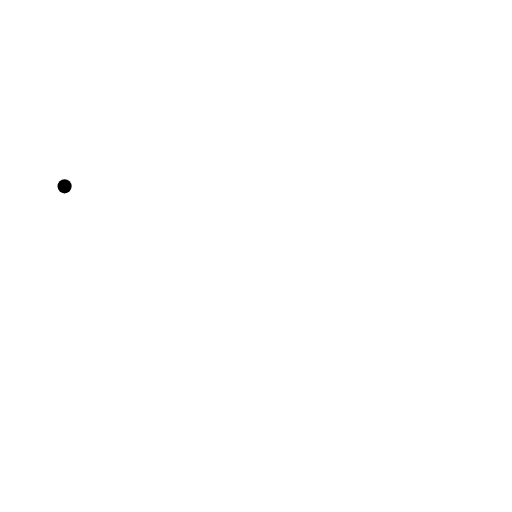
t = 0.00 s
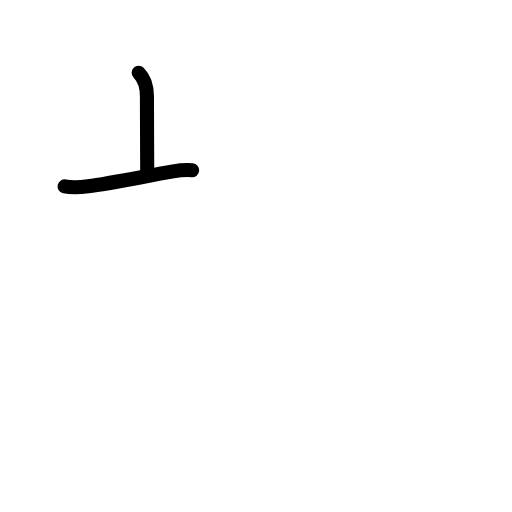
t = 1.42 s
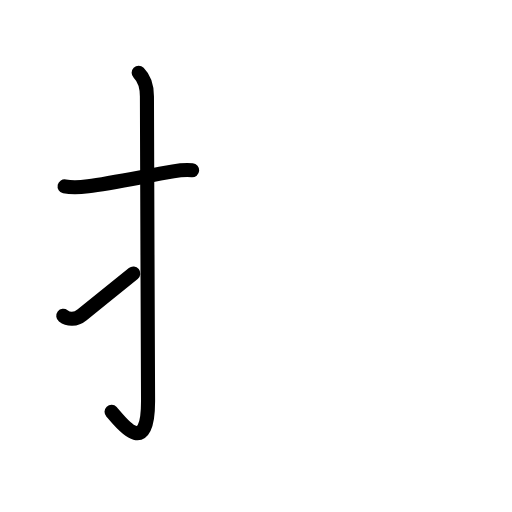
t = 2.75 s
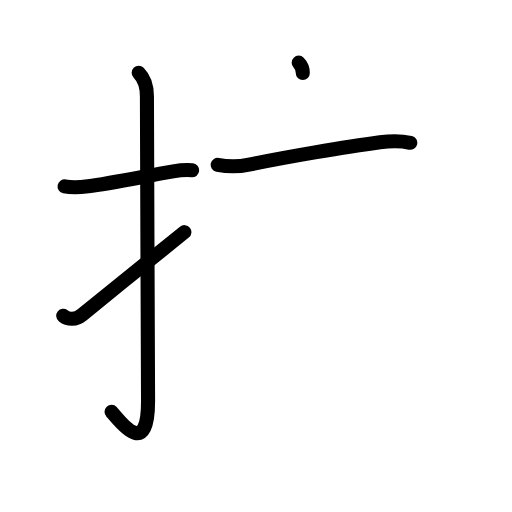
t = 4.25 s
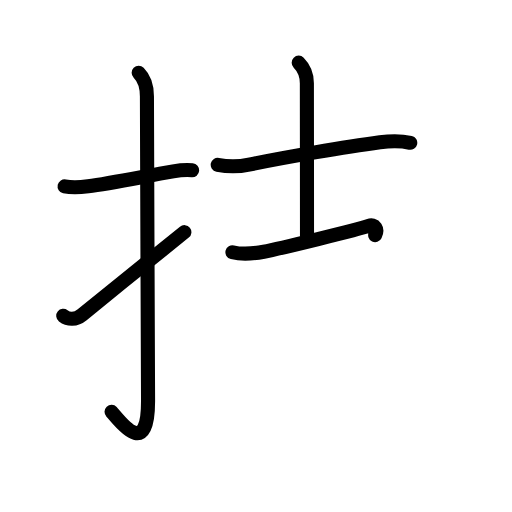
t = 5.63 s
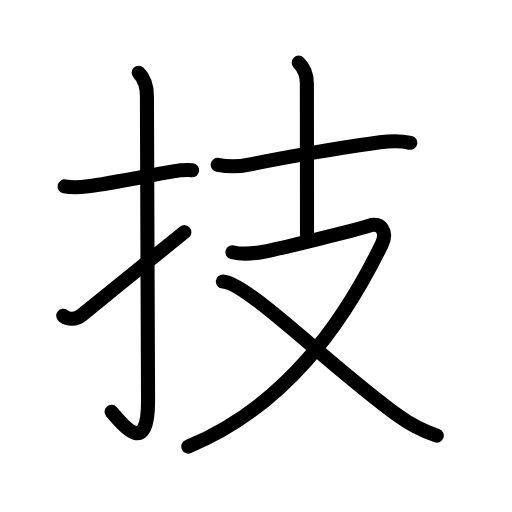
t = 7.00 s

The animated SVG that drew these frames (rendered in a browser with its animation timeline set to each time). Animation: 25 SMIL elements (animate=25); one cycle of 7.00 s.

<?xml version="1.0" encoding="UTF-8"?>
<!--
AniKanjiVG is licensed by CC-BY-SA Paul C. Sommerhoff (https://bitbucket.org/sommerhoff/anikanjivg).
AniKanjiVG uses KanjiVG which is licensed by CC-BY-SA Ulrich Apel (http://kanjivg.tagaini.net).
See also http://creativecommons.org/licenses/by-sa/3.0/
-->
<svg xmlns:kvg='http://kanjivg.tagaini.net' xmlns='http://www.w3.org/2000/svg' width='109' height='109' viewBox='0 0 109 109' style='fill:none;stroke:#000000;stroke-width:3;stroke-linecap:round;stroke-linejoin:round;' id="kvg:kanji_06280"><g id="kvg:06280" kvg:element="技"><g id="kvg:06280-g1" kvg:element="扌" kvg:variant="true" kvg:original="手" kvg:position="left" kvg:radical="general"><path id="kvg:06280-s1" kvg:type="㇐" d="M13.75,39.67c1.5,0.33,2.77,0.3,5,0c4.77-0.65,11.96-2.11,18.12-3.18c1.38-0.24,2.63-0.36,4.04-0.24"><animate attributeName="d" begin="0.0s" dur="0.3333333333333333s" from="M13.75,39.67C13.75,39.67,13.75,39.67,13.75,39.67" to="M13.75,39.67c1.5,0.33,2.77,0.3,5,0" />
<animate attributeName="d" begin="0.3333333333333333s" dur="0.3333333333333333s" from="M13.75,39.67c1.5,0.33,2.77,0.3,5,0c0,0,0,0,0,0,0" to="M13.75,39.67c1.5,0.33,2.77,0.3,5,0c4.77-0.65,11.96-2.11,18.12-3.18" />
<animate attributeName="d" begin="0.6666666666666666s" dur="0.3333333333333333s" from="M13.75,39.67c1.5,0.33,2.77,0.3,5,0c4.77-0.65,11.96-2.11,18.12-3.18c0,0,0,0,0,0,0" to="M13.75,39.67c1.5,0.33,2.77,0.3,5,0c4.77-0.65,11.96-2.11,18.12-3.18c1.38-0.24,2.63-0.36,4.04-0.24" />
</path>
<path id="kvg:06280-s2" kvg:type="㇚" d="M29.52,15.5c0.99,0.99,1.76,2.62,1.76,5.02c0,15.23,0.24,53.46,0.24,64.9c0,12.83-6.32,3.78-7.77,2.25"><animate attributeName="d" begin="1.0s" dur="0.3333333333333333s" from="M29.52,15.5C29.52,15.5,29.52,15.5,29.52,15.5" to="M29.52,15.5c0.99,0.99,1.76,2.62,1.76,5.02" />
<animate attributeName="d" begin="1.3333333333333333s" dur="0.3333333333333333s" from="M29.52,15.5c0.99,0.99,1.76,2.62,1.76,5.02c0,0,0,0,0,0,0" to="M29.52,15.5c0.99,0.99,1.76,2.62,1.76,5.02c0,15.23,0.24,53.46,0.24,64.9" />
<animate attributeName="d" begin="1.6666666666666665s" dur="0.3333333333333333s" from="M29.52,15.5c0.99,0.99,1.76,2.62,1.76,5.02c0,15.23,0.24,53.46,0.24,64.9c0,0,0,0,0,0,0" to="M29.52,15.5c0.99,0.99,1.76,2.62,1.76,5.02c0,15.23,0.24,53.46,0.24,64.9c0,12.83-6.32,3.78-7.77,2.25" />
<animate attributeName="d" begin="0s" dur="1.0s" from="M-100,-100" to="M-100,-100" />
</path>
<path id="kvg:06280-s3" kvg:type="㇀" d="M13.47,67.24c1.02,0.79,2.66,0.89,4.03-0.24c8.13-6.65,11.5-9.25,21.75-17.58"><animate attributeName="d" begin="2.0s" dur="0.5s" from="M13.47,67.24C13.47,67.24,13.47,67.24,13.47,67.24" to="M13.47,67.24c1.02,0.79,2.66,0.89,4.03-0.24" />
<animate attributeName="d" begin="2.5s" dur="0.5s" from="M13.47,67.24c1.02,0.79,2.66,0.89,4.03-0.24c0,0,0,0,0,0,0" to="M13.47,67.24c1.02,0.79,2.66,0.89,4.03-0.24c8.13-6.65,11.5-9.25,21.75-17.58" />
<animate attributeName="d" begin="0s" dur="2.0s" from="M-100,-100" to="M-100,-100" />
</path>
</g>
<g id="kvg:06280-g2" kvg:element="支" kvg:position="right" kvg:phon="支"><g id="kvg:06280-g3" kvg:element="十" kvg:position="top"><path id="kvg:06280-s4" kvg:type="㇐" d="M46.35,35.08c2.65,0.54,4.32,0.46,6.65-0.03c7.49-1.56,20.68-3.82,27.89-4.77c2.23-0.3,4.73-0.28,6.45,0.12"><animate attributeName="d" begin="3.0s" dur="0.3333333333333333s" from="M46.35,35.08C46.35,35.08,46.35,35.08,46.35,35.08" to="M46.35,35.08c2.65,0.54,4.32,0.46,6.65-0.03" />
<animate attributeName="d" begin="3.3333333333333335s" dur="0.3333333333333333s" from="M46.35,35.08c2.65,0.54,4.32,0.46,6.65-0.03c0,0,0,0,0,0,0" to="M46.35,35.08c2.65,0.54,4.32,0.46,6.65-0.03c7.49-1.56,20.68-3.82,27.89-4.77" />
<animate attributeName="d" begin="3.6666666666666665s" dur="0.3333333333333333s" from="M46.35,35.08c2.65,0.54,4.32,0.46,6.65-0.03c7.49-1.56,20.68-3.82,27.89-4.77c0,0,0,0,0,0,0" to="M46.35,35.08c2.65,0.54,4.32,0.46,6.65-0.03c7.49-1.56,20.68-3.82,27.89-4.77c2.23-0.3,4.73-0.28,6.45,0.12" />
<animate attributeName="d" begin="0s" dur="3.0s" from="M-100,-100" to="M-100,-100" />
</path>
<path id="kvg:06280-s5" kvg:type="㇑a" d="M63.59,13.34c1.29,1.29,1.74,2.91,1.74,4.36c0,0.93,0.03,26.18,0.03,32.49"><animate attributeName="d" begin="4.0s" dur="0.5s" from="M63.59,13.34C63.59,13.34,63.59,13.34,63.59,13.34" to="M63.59,13.34c1.29,1.29,1.74,2.91,1.74,4.36" />
<animate attributeName="d" begin="4.5s" dur="0.5s" from="M63.59,13.34c1.29,1.29,1.74,2.91,1.74,4.36c0,0,0,0,0,0,0" to="M63.59,13.34c1.29,1.29,1.74,2.91,1.74,4.36c0,0.93,0.03,26.18,0.03,32.49" />
<animate attributeName="d" begin="0s" dur="4.0s" from="M-100,-100" to="M-100,-100" />
</path>
</g>
<g id="kvg:06280-g4" kvg:element="又" kvg:position="bottom"><path id="kvg:06280-s6" kvg:type="㇇" d="M49.48,53.7c1.58,0.39,3.52,0.48,6.67-0.11c3.15-0.59,20.2-4.77,22.32-5.5c2.78-0.97,4.03,1.41,2.8,3.93C73.12,68.71,60.75,86.5,40.09,95.07"><animate attributeName="d" begin="5.0s" dur="0.25s" from="M49.48,53.7C49.48,53.7,49.48,53.7,49.48,53.7" to="M49.48,53.7c1.58,0.39,3.52,0.48,6.67-0.11" />
<animate attributeName="d" begin="5.25s" dur="0.25s" from="M49.48,53.7c1.58,0.39,3.52,0.48,6.67-0.11c0,0,0,0,0,0,0" to="M49.48,53.7c1.58,0.39,3.52,0.48,6.67-0.11c3.15-0.59,20.2-4.77,22.32-5.5" />
<animate attributeName="d" begin="5.5s" dur="0.25s" from="M49.48,53.7c1.58,0.39,3.52,0.48,6.67-0.11c3.15-0.59,20.2-4.77,22.32-5.5c0,0,0,0,0,0,0" to="M49.48,53.7c1.58,0.39,3.52,0.48,6.67-0.11c3.15-0.59,20.2-4.77,22.32-5.5c2.78-0.97,4.03,1.41,2.8,3.93" />
<animate attributeName="d" begin="5.75s" dur="0.25s" from="M49.48,53.7c1.58,0.39,3.52,0.48,6.67-0.11c3.15-0.59,20.2-4.77,22.32-5.5c2.78-0.97,4.03,1.41,2.8,3.93c0,0,0,0,0,0,0" to="M49.48,53.7c1.58,0.39,3.52,0.48,6.67-0.11c3.15-0.59,20.2-4.77,22.32-5.5c2.78-0.97,4.03,1.41,2.8,3.93C73.12,68.71,60.75,86.5,40.09,95.07" />
<animate attributeName="d" begin="0s" dur="5.0s" from="M-100,-100" to="M-100,-100" />
</path>
<path id="kvg:06280-s7" kvg:type="㇏" d="M47.44,59.93c5.31,0.32,22.68,17.94,37.29,28.53c2.6,1.88,5.26,3.28,8.26,4.28"><animate attributeName="d" begin="6.0s" dur="0.5s" from="M47.44,59.93C47.44,59.93,47.44,59.93,47.44,59.93" to="M47.44,59.93c5.31,0.32,22.68,17.94,37.29,28.53" />
<animate attributeName="d" begin="6.5s" dur="0.5s" from="M47.44,59.93c5.31,0.32,22.68,17.94,37.29,28.53c0,0,0,0,0,0,0" to="M47.44,59.93c5.31,0.32,22.68,17.94,37.29,28.53c2.6,1.88,5.26,3.28,8.26,4.28" />
<animate attributeName="d" begin="0s" dur="6.0s" from="M-100,-100" to="M-100,-100" />
</path>
</g>
</g>
</g>
</svg>
